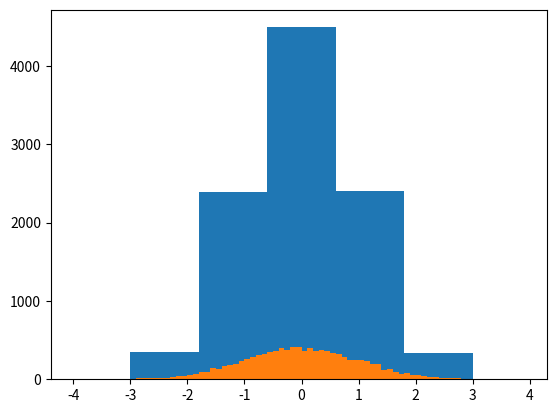

This chart was generated by the following Python code:
# !user/bin/python
# -*- coding: UTF-8 -*-

import numpy as np
import matplotlib.pyplot as plt

# hist指的是统计直方图，统计样本在各个区间的个数，然后以直方图的形式画出来
# 参数一：x，最好是一位数组
# 参数二：bins，bins如果是一个整数，则代表，要把x分为多少类，此时应该配合参数三使用
# 参数三：range，在bins为整数的前提下，range是一个元组(xmin, xmax)，指定x的上下界

# 上面讲的bins为整数，range(xmin, xmax)的用法是方法一
# 方法二，是指bins为一个np.arange(a, b, step)数列，指的是将x的范围指定为a ~ b，并且每step格为一类
# 方法二不需要指定range参数

# 方法一
x = np.random.randn(10000)
plt.hist(x, bins = 5, range = (-3, 3))
plt.show()

# 方法二
x = np.random.randn(10000)
plt.hist(x, bins = np.arange(-4, 4, 0.1))
plt.show()